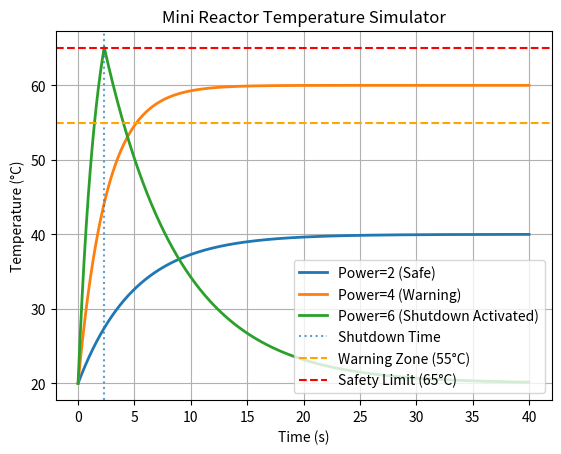

The matplotlib source for this figure:
# Mini Reactor Temperature Simulator (Days 8–10 Integrated)

import numpy as np
import matplotlib.pyplot as plt


def generate_time():
    return np.linspace(0, 40, 2000)


def calculate_temperature(power, time):
    k = 0.1 * power
    return 20 + (10 * power) * (1 - np.exp(-k * time))


def apply_shutdown(temperature, time, safety_limit):
    modified_temp = np.copy(temperature)

    if np.max(temperature) > safety_limit:
        shutdown_index = np.where(temperature >= safety_limit)[0][0]
        shutdown_time = time[shutdown_index]
        shutdown_temp = temperature[shutdown_index]

        cooling_rate = 0.15
        cooling_time = time[shutdown_index:] - shutdown_time

        # Cooling toward ambient (20°C)
        cooling_temp = 20 + (shutdown_temp - 20) * np.exp(-cooling_rate * cooling_time)

        modified_temp[shutdown_index:] = cooling_temp
        return modified_temp, shutdown_time

    return modified_temp, None


def classify_system(original_temp, shutdown_time, warning_limit, safety_limit):
    if shutdown_time is not None:
        return "Shutdown Activated"
    elif np.max(original_temp) >= warning_limit:
        return "Warning"
    else:
        return "Safe"


def plot_simulation(time, power_levels, warning_limit, safety_limit):
    plt.figure()

    first_shutdown = True

    for power in power_levels:
        temperature = calculate_temperature(power, time)
        modified_temp, shutdown_time = apply_shutdown(temperature, time, safety_limit)

        status = classify_system(temperature, shutdown_time, warning_limit, safety_limit)

        # 🔥 Raw vs Controlled peaks
        raw_peak_temp = np.max(temperature)
        controlled_peak_temp = np.max(modified_temp)

        label = f"Power={power} ({status})"
        plt.plot(time, modified_temp, linewidth=2, label=label)

        if shutdown_time is not None:
            if first_shutdown:
                plt.axvline(x=shutdown_time, linestyle=":", alpha=0.7, label="Shutdown Time")
                first_shutdown = False
            else:
                plt.axvline(x=shutdown_time, linestyle=":", alpha=0.7)

            print(
                f"Power {power}: {status}, "
                f"Controlled Peak = {controlled_peak_temp:.2f}°C, "
                f"Raw Peak = {raw_peak_temp:.2f}°C, "
                f"Shutdown at {shutdown_time:.2f}s"
            )
        else:
            print(
                f"Power {power}: {status}, "
                f"Controlled Peak = {controlled_peak_temp:.2f}°C, "
                f"Raw Peak = {raw_peak_temp:.2f}°C"
            )

    # 🔥 Clearer zone labels
    plt.axhline(
        y=warning_limit,
        linestyle="--",
        color="orange",
        label=f"Warning Zone ({warning_limit}°C)"
    )
    plt.axhline(
        y=safety_limit,
        linestyle="--",
        color="red",
        label=f"Safety Limit ({safety_limit}°C)"
    )

    plt.xlabel("Time (s)")
    plt.ylabel("Temperature (°C)")
    plt.title("Mini Reactor Temperature Simulator")

    plt.grid()
    plt.legend(loc="lower right")

    plt.savefig("mini_reactor_simulation.png", dpi=300)
    plt.show()


def main():
    time = generate_time()

    warning_limit = 55
    safety_limit = 65

    # Clean demonstration set
    power_levels = [2, 4, 6]

    plot_simulation(time, power_levels, warning_limit, safety_limit)


if __name__ == "__main__":
    main()
